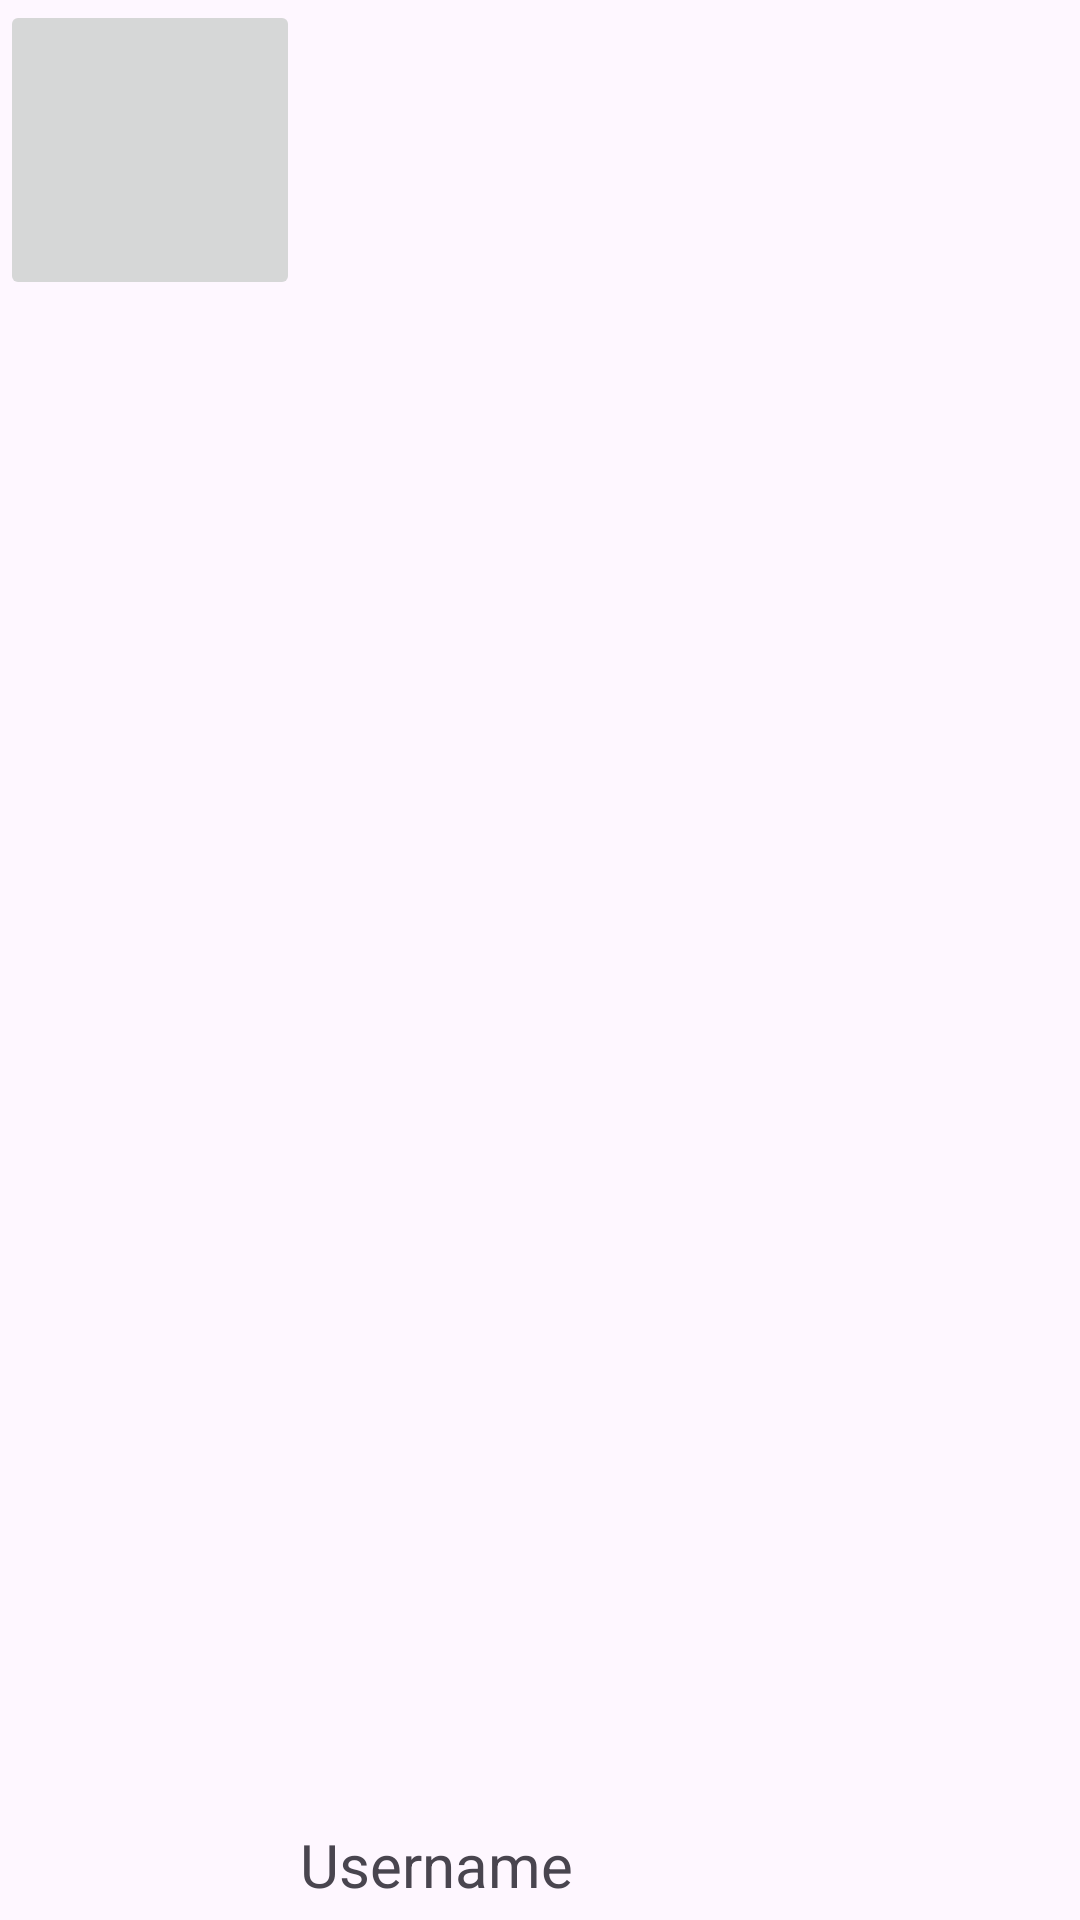

This screen was rendered from an Android layout file. Write that file and the resources it references.
<!-- AndroidManifest.xml: application theme Theme.TrackSnap -->
<!-- res/layout/friend_item.xml -->
<?xml version="1.0" encoding="utf-8"?>
<LinearLayout
    xmlns:android="http://schemas.android.com/apk/res/android"
    xmlns:app="http://schemas.android.com/apk/res-auto"
    android:layout_width="match_parent"
    android:layout_height="wrap_content"
    android:orientation="horizontal">

    <ImageButton
        android:id="@+id/avatarImg_Btn"
        android:layout_width="100dp"
        android:layout_height="100dp"
        android:src="@drawable/defaultuser"
        android:scaleType="centerCrop"
        android:layout_gravity="center_horizontal"/>

    <TextView
        android:id="@+id/username_txtview"
        android:layout_width="wrap_content"
        android:layout_height="wrap_content"
        android:text="@string/username_txt"
        android:textSize="20sp"
        android:layout_marginTop="5dp"
        android:layout_gravity="bottom"/>

</LinearLayout>
<!-- resources referenced by this layout -->
<resources>
  <string name="username_txt">Username</string>
  <style name="Theme.TrackSnap" parent="Base.Theme.TrackSnap" />
  <style name="Base.Theme.TrackSnap" parent="Theme.Material3.DayNight.NoActionBar">
          
          
          <item name="colorPrimary">@color/lavender</item>
          <item name="colorPrimaryVariant">@color/lavender</item>
      </style>
  <color name="lavender">#8692f7</color>
</resources>
